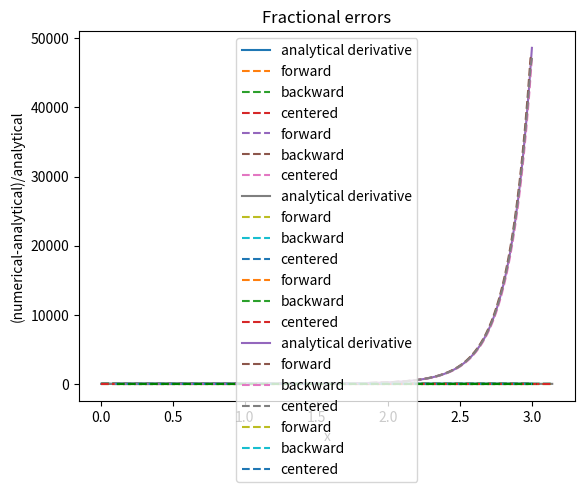
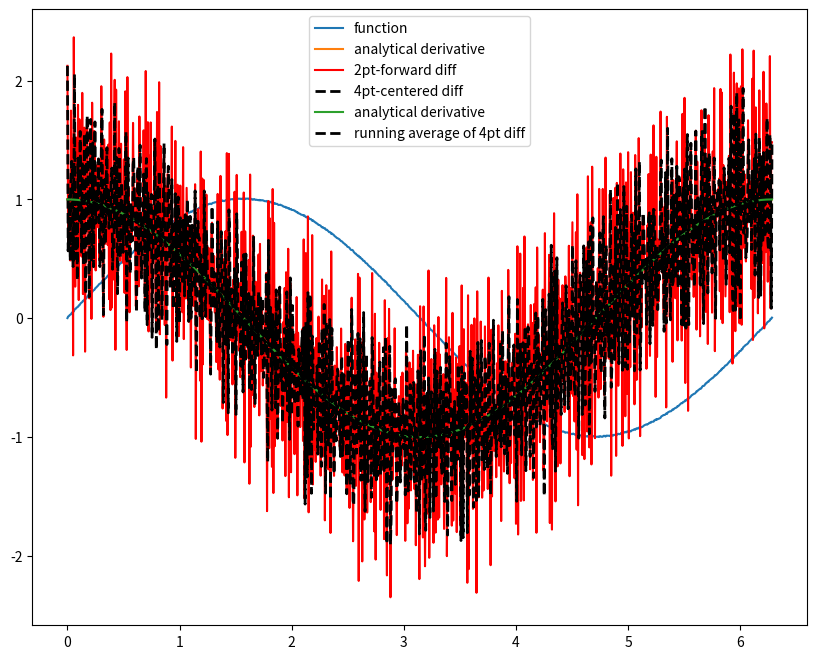

Write Python code to recreate these figures, in order.
import numpy as np
import matplotlib.pylab as plt
from pylab import *
import time
%matplotlib inline

'''
These are quick simple ways to calculate numerical derivatives. They
work well for very smooth data. they are surprisingly fast even up to
10000 points in the vector.
'''

x = np.linspace(0,3,3000)
y = x**2+2*x-5
dy_analytical = 2*x+2
'''
lets use a forward difference method:
that works up until the last point, where there is not
a forward difference to use. there, we use a backward difference.
'''

tf1 = time.time()
dyf = [0.0]*len(x)
for i in range(len(y)-1):
    dyf[i] = (y[i+1] - y[i])/(x[i+1]-x[i])
#set last element by backwards difference
dyf[-1] = (y[-1] - y[-2])/(x[-1] - x[-2])

print (' Forward difference took %1.16f seconds' % (time.time() - tf1))

'''and now a backwards difference'''
tb1 = time.time()
dyb = [0.0]*len(x)
#set first element by forward difference
dyb[0] = (y[0] - y[1])/(x[0] - x[1])
for i in range(1,len(y)):
    dyb[i] = (y[i] - y[i-1])/(x[i]-x[i-1])

print (' Backward difference took %1.16f seconds' % (time.time() - tb1))

'''and now, a centered formula'''
tc1 = time.time()
dyc = [0.0]*len(x)
dyc[0] = (y[0] - y[1])/(x[0] - x[1])
for i in range(1,len(y)-1):
    dyc[i] = (y[i+1] - y[i-1])/(x[i+1]-x[i-1])
dyc[-1] = (y[-1] - y[-2])/(x[-1] - x[-2])

print (' Centered difference took %1.16f seconds' % (time.time() - tc1))

#plot(x,y)
plt.plot(x,dy_analytical,label='analytical derivative')
plt.plot(x,dyf,'--',label='forward')
plt.plot(x,dyb,'--',label='backward')
plt.plot(x,dyc,'--',label='centered')
plt.title('Quadratic function')

plt.legend(loc='upper left')
#plt.savefig('9.2.1-simple-diffs.png')
plt.show()

diff_dyf = (dyf-dy_analytical)/dy_analytical
diff_dyb = (dyb-dy_analytical)/dy_analytical
diff_dyc = (dyc-dy_analytical)/dy_analytical

plt.plot(x,diff_dyf,'--',label='forward')
plt.plot(x,diff_dyb,'--',label='backward')
plt.plot(x,diff_dyc,'--',label='centered')
plt.title('Fractional errors')
plt.xlabel('x')
plt.ylabel('(numerical-analytical)/analytical')

legend(loc='upper right')
plt.show()

plt.plot(x[1:-1],diff_dyc[1:-1],'g--')

'''
These are quick simple ways to calculate numerical derivatives. They
work well for very smooth data. they are surprisingly fast even up to
10000 points in the vector.
'''

x = np.linspace(0,np.pi,30)
y = np.sin(x)
dy_analytical = np.cos(x)
'''
lets use a forward difference method:
that works up until the last point, where there is not
a forward difference to use. there, we use a backward difference.
'''

tf1 = time.time()
dyf = [0.0]*len(x)
for i in range(len(y)-1):
    dyf[i] = (y[i+1] - y[i])/(x[i+1]-x[i])
#set last element by backwards difference
dyf[-1] = (y[-1] - y[-2])/(x[-1] - x[-2])

print (' Forward difference took %1.16f seconds' % (time.time() - tf1))

'''and now a backwards difference'''
tb1 = time.time()
dyb = [0.0]*len(x)
#set first element by forward difference
dyb[0] = (y[0] - y[1])/(x[0] - x[1])
for i in range(1,len(y)):
    dyb[i] = (y[i] - y[i-1])/(x[i]-x[i-1])

print (' Backward difference took %1.16f seconds' % (time.time() - tb1))

'''and now, a centered formula'''
tc1 = time.time()
dyc = [0.0]*len(x)
dyc[0] = (y[0] - y[1])/(x[0] - x[1])
for i in range(1,len(y)-1):
    dyc[i] = (y[i+1] - y[i-1])/(x[i+1]-x[i-1])
dyc[-1] = (y[-1] - y[-2])/(x[-1] - x[-2])

print (' Centered difference took %1.16f seconds' % (time.time() - tc1))


# the centered formula is the most accurate formula here
%matplotlib inline

#plot(x,y)
plt.plot(x,dy_analytical,label='analytical derivative')
plt.plot(x,dyf,'--',label='forward')
plt.plot(x,dyb,'--',label='backward')
plt.plot(x,dyc,'--',label='centered')

plt.legend(loc='lower left')
#savefig('9.2.1-simple-diffs.png')
plt.show()

diff_dyf = dyf-dy_analytical
diff_dyb = dyb-dy_analytical
diff_dyc = dyc-dy_analytical

plt.plot(x,diff_dyf,'--',label='forward')
plt.plot(x,diff_dyb,'--',label='backward')
plt.plot(x,diff_dyc,'--',label='centered')
plt.title('Differences')
plt.xlabel('x')
plt.ylabel('(numerical-analytical)')

legend(loc='upper right')
plt.show()

plt.plot(x[1:-1],diff_dyc[1:-1],'g--')

'''
These are quick simple ways to calculate numerical derivatives. They
work well for very smooth data. they are surprisingly fast even up to
10000 points in the vector.
'''

x = np.linspace(0.1,3,300)
y = np.exp(x**2)
dy_analytical = 2*x*np.exp(x**2)
'''
lets use a forward difference method:
that works up until the last point, where there is not
a forward difference to use. there, we use a backward difference.
'''

tf1 = time.time()
dyf = [0.0]*len(x)
for i in range(len(y)-1):
    dyf[i] = (y[i+1] - y[i])/(x[i+1]-x[i])
#set last element by backwards difference
dyf[-1] = (y[-1] - y[-2])/(x[-1] - x[-2])

print (' Forward difference took %1.16f seconds' % (time.time() - tf1))

'''and now a backwards difference'''
tb1 = time.time()
dyb = [0.0]*len(x)
#set first element by forward difference
dyb[0] = (y[0] - y[1])/(x[0] - x[1])
for i in range(1,len(y)):
    dyb[i] = (y[i] - y[i-1])/(x[i]-x[i-1])

print (' Backward difference took %1.16f seconds' % (time.time() - tb1))

'''and now, a centered formula'''
tc1 = time.time()
dyc = [0.0]*len(x)
dyc[0] = (y[0] - y[1])/(x[0] - x[1])
for i in range(1,len(y)-1):
    dyc[i] = (y[i+1] - y[i-1])/(x[i+1]-x[i-1])
dyc[-1] = (y[-1] - y[-2])/(x[-1] - x[-2])

print (' Centered difference took %1.16f seconds' % (time.time() - tc1))


#plot(x,y)
plt.plot(x,dy_analytical,label='analytical derivative')
plt.plot(x,dyf,'--',label='forward')
plt.plot(x,dyb,'--',label='backward')
plt.plot(x,dyc,'--',label='centered')
plt.title('Exponential function')

legend(loc='upper left')
#savefig('9.2.1-simple-diffs.png')
#show()

r_dyf = dyf/dy_analytical-1
r_dyb = dyb/dy_analytical-1
r_dyc = dyc/dy_analytical-1

plt.plot(x,r_dyf,'--',label='forward')
plt.plot(x,r_dyb,'--',label='backward')
plt.plot(x,r_dyc,'--',label='centered')
plt.title('Fractional errors')
plt.xlabel('x')
plt.ylabel('(numerical-analytical)/analytical')

legend(loc='upper center')
plt.show()


plt.plot(x[1:-1],r_dyc[1:-1],'g--')

x = np.linspace(0,2*np.pi,1000)
y = np.sin(x) + 0.01*np.random.random(size=x.shape)
dy_analytical = np.cos(x)

#2-point formula, forward diff
dyf = [0.0]*len(x)
for i in range(len(y)-1):
    dyf[i] = (y[i+1] - y[i])/(x[i+1]-x[i])
#set last element by backwards difference
dyf[-1] = (y[-1] - y[-2])/(x[-1] - x[-2])

'''
calculate dy by 4-point center differencing using array slices

\frac{y[i-2] - 8y[i-1] + 8[i+1] - y[i+2]}{12h}

y[0] and y[1] must be defined by lower order methods
and y[-1] and y[-2] must be defined by lower order methods
'''

dy = np.zeros(y.shape,float) #we know it will be this size
h = x[1]-x[0] #this assumes the points are evenely spaced!
dy[2:-2] = (y[0:-4] - 8*y[1:-3] + 8*y[3:-1] - y[4:])/(12.*h)

dy[0] = (y[1]-y[0])/(x[1]-x[0])
dy[1] = (y[2]-y[1])/(x[2]-x[1])
dy[-2] = (y[-2] - y[-3])/(x[-2] - x[-3])
dy[-1] = (y[-1] - y[-2])/(x[-1] - x[-2])

fg3 = plt.figure(figsize=(10,8))
plt.plot(x,y,label='function')
plt.plot(x,dy_analytical,label='analytical derivative')
plt.plot(x,dyf,'r-',label='2pt-forward diff')
plt.plot(x,dy,'k--',lw=2,label='4pt-centered diff')

plt.legend(loc='upper center')

# compute a running average of the derivative
Nave = 20    # number = 2*Nave+1

dyave = [np.mean(dy[i-Nave:i+Nave]) for i in range(Nave,len(dy)-Nave)]
plt.plot(x,dy_analytical,label='analytical derivative')
plt.plot(x[Nave:-Nave],dyave,'k--',lw=2,label='running average of 4pt diff')

plt.legend(loc='upper center')

